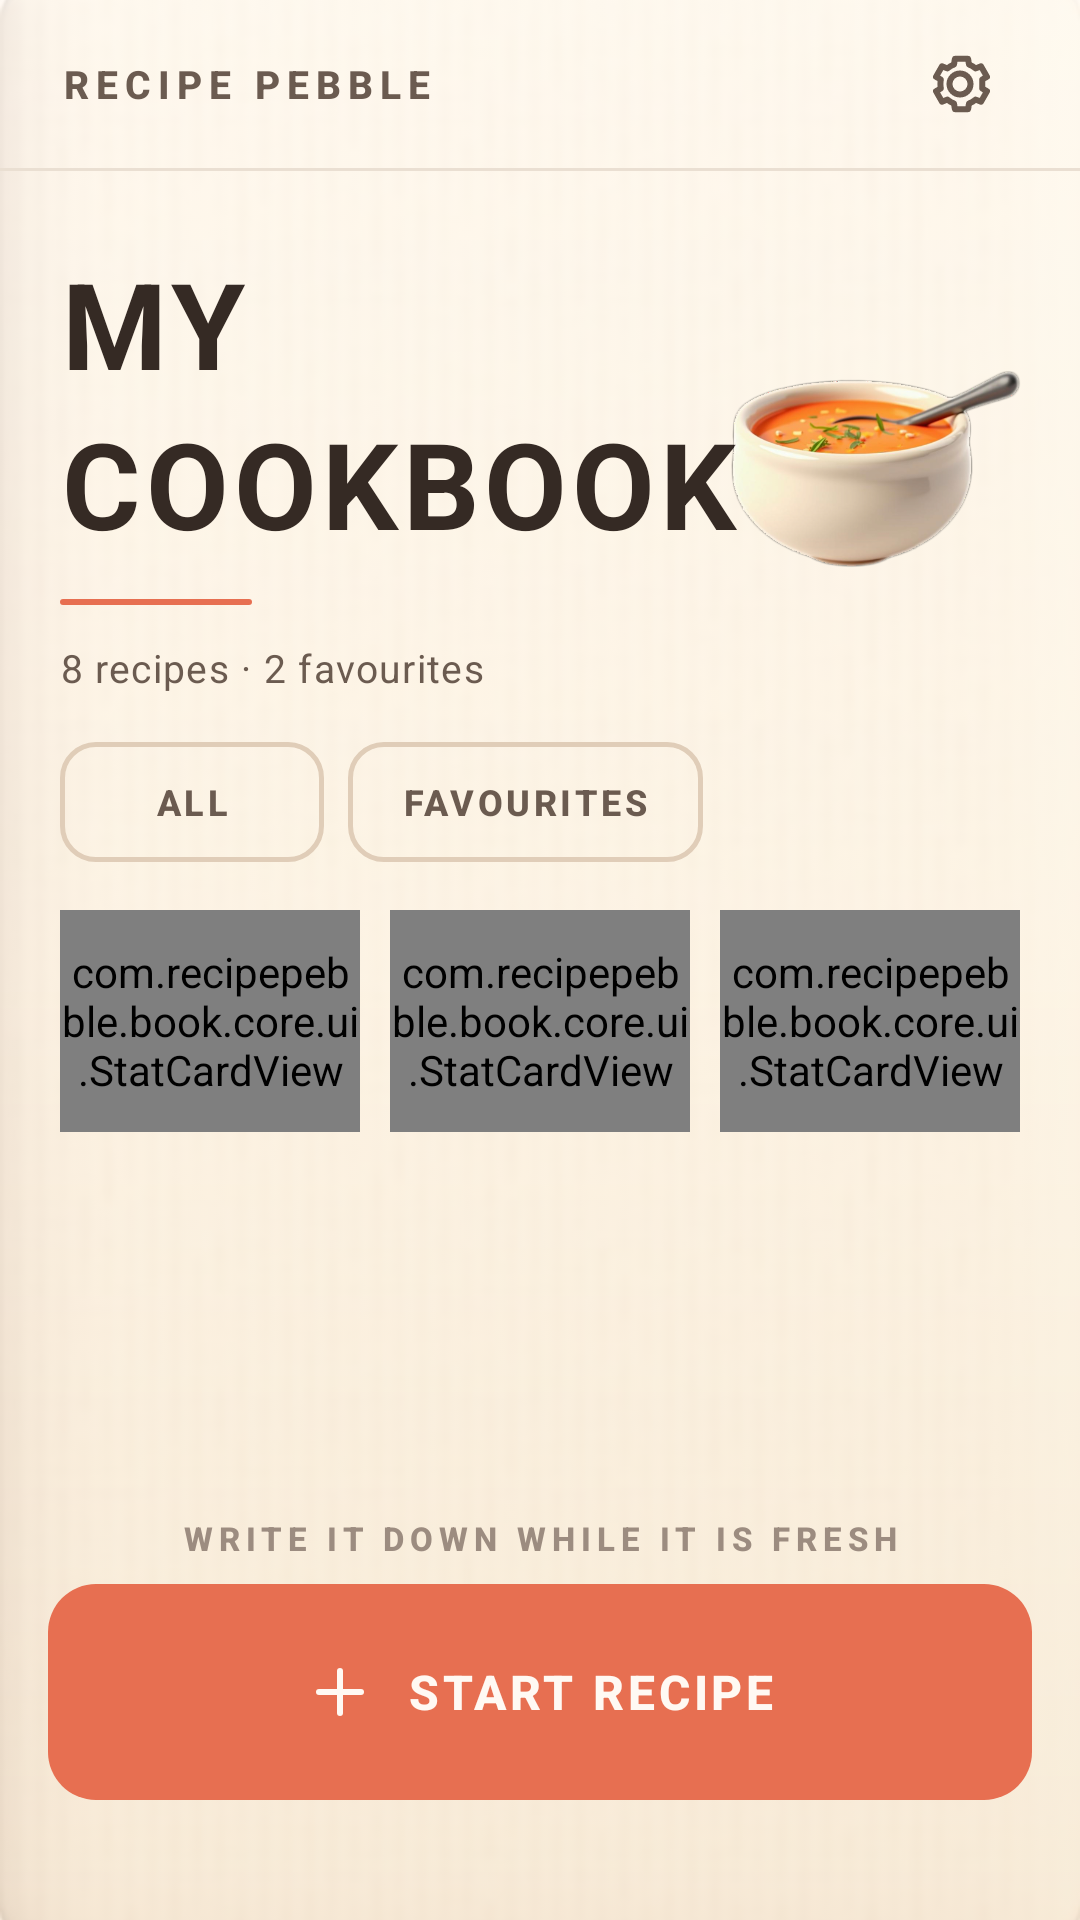

Here is an Android app screen rendered from its layout file. Give the layout XML and the strings, colors and styles it references.
<!-- AndroidManifest.xml: application theme Theme.RecipePebble -->
<!-- res/layout/fragment_menu.xml -->
<?xml version="1.0" encoding="utf-8"?>
<androidx.constraintlayout.widget.ConstraintLayout xmlns:android="http://schemas.android.com/apk/res/android"
    xmlns:app="http://schemas.android.com/apk/res-auto"
    android:id="@+id/menu_root"
    android:layout_width="match_parent"
    android:layout_height="match_parent"
    android:background="@drawable/bg_page_cream">

    <ImageView
        android:id="@+id/menu_background"
        android:layout_width="0dp"
        android:layout_height="0dp"
        android:alpha="0.16"
        android:importantForAccessibility="no"
        android:scaleType="centerCrop"
        android:src="@drawable/bg_library"
        app:layout_constraintBottom_toBottomOf="parent"
        app:layout_constraintEnd_toEndOf="parent"
        app:layout_constraintStart_toStartOf="parent"
        app:layout_constraintTop_toTopOf="parent" />

    <TextView
        android:id="@+id/menu_brand"
        android:layout_width="wrap_content"
        android:layout_height="@dimen/header_height"
        android:layout_marginStart="@dimen/screen_margin"
        android:gravity="center_vertical"
        android:letterSpacing="0.18"
        android:text="@string/menu_brand"
        android:textAppearance="@style/TextAppearance.App.Label"
        android:textColor="@color/ink_muted"
        android:textSize="13sp"
        app:layout_constraintStart_toStartOf="parent"
        app:layout_constraintTop_toTopOf="parent" />

    <com.google.android.material.button.MaterialButton
        android:id="@+id/menu_settings"
        style="@style/Widget.App.Button.IconOnly"
        android:layout_marginEnd="@dimen/screen_margin_small"
        android:contentDescription="@string/cd_settings"
        app:icon="@drawable/ic_settings"
        app:layout_constraintBottom_toBottomOf="@id/menu_brand"
        app:layout_constraintEnd_toEndOf="parent"
        app:layout_constraintTop_toTopOf="@id/menu_brand" />

    <View
        android:id="@+id/menu_header_divider"
        android:layout_width="0dp"
        android:layout_height="@dimen/hairline"
        android:background="@color/divider"
        app:layout_constraintEnd_toEndOf="parent"
        app:layout_constraintStart_toStartOf="parent"
        app:layout_constraintTop_toBottomOf="@id/menu_brand" />

    <TextView
        android:id="@+id/menu_hero_first"
        android:layout_width="wrap_content"
        android:layout_height="wrap_content"
        android:layout_marginStart="@dimen/screen_margin"
        android:layout_marginTop="@dimen/gap_xl"
        android:text="@string/menu_hero_first"
        android:textAppearance="@style/TextAppearance.App.Hero"
        app:layout_constraintStart_toStartOf="parent"
        app:layout_constraintTop_toBottomOf="@id/menu_header_divider" />

    <TextView
        android:id="@+id/menu_hero_second"
        android:layout_width="wrap_content"
        android:layout_height="wrap_content"
        android:layout_marginStart="@dimen/screen_margin"
        android:text="@string/menu_hero_second"
        android:textAppearance="@style/TextAppearance.App.Hero"
        app:layout_constraintStart_toStartOf="parent"
        app:layout_constraintTop_toBottomOf="@id/menu_hero_first" />

    <View
        android:id="@+id/menu_rule"
        android:layout_width="@dimen/rule_width"
        android:layout_height="@dimen/rule_height"
        android:layout_marginStart="@dimen/screen_margin"
        android:layout_marginTop="@dimen/gap_m"
        android:background="@drawable/bg_rule_terracotta"
        app:layout_constraintStart_toStartOf="parent"
        app:layout_constraintTop_toBottomOf="@id/menu_hero_second" />

    <TextView
        android:id="@+id/menu_counts"
        android:layout_width="wrap_content"
        android:layout_height="wrap_content"
        android:layout_marginStart="@dimen/screen_margin"
        android:layout_marginTop="@dimen/gap_m"
        android:accessibilityLiveRegion="polite"
        android:text="@string/menu_counts"
        android:textAppearance="@style/TextAppearance.App.Caption"
        app:layout_constraintStart_toStartOf="parent"
        app:layout_constraintTop_toBottomOf="@id/menu_rule" />

    <ImageView
        android:id="@+id/menu_hero_art"
        android:layout_width="@dimen/hero_sprite"
        android:layout_height="@dimen/hero_sprite"
        android:layout_marginEnd="@dimen/screen_margin_small"
        android:importantForAccessibility="no"
        android:scaleType="fitCenter"
        android:src="@drawable/sprite_bowl"
        app:layout_constraintBottom_toBottomOf="@id/menu_counts"
        app:layout_constraintEnd_toEndOf="parent"
        app:layout_constraintTop_toTopOf="@id/menu_hero_first" />

    <com.google.android.material.button.MaterialButton
        android:id="@+id/menu_filter_all"
        style="@style/Widget.App.Button.Chip"
        android:layout_width="wrap_content"
        android:layout_marginStart="@dimen/screen_margin"
        android:layout_marginTop="@dimen/gap_l"
        android:text="@string/menu_filter_all"
        app:layout_constraintStart_toStartOf="parent"
        app:layout_constraintTop_toBottomOf="@id/menu_counts" />

    <com.google.android.material.button.MaterialButton
        android:id="@+id/menu_filter_favourites"
        style="@style/Widget.App.Button.Chip"
        android:layout_width="wrap_content"
        android:layout_marginStart="@dimen/gap_s"
        android:text="@string/menu_filter_favourites"
        app:layout_constraintBottom_toBottomOf="@id/menu_filter_all"
        app:layout_constraintStart_toEndOf="@id/menu_filter_all"
        app:layout_constraintTop_toTopOf="@id/menu_filter_all" />

    <LinearLayout
        android:id="@+id/menu_stats_row"
        android:layout_width="0dp"
        android:layout_height="wrap_content"
        android:layout_marginStart="@dimen/screen_margin"
        android:layout_marginTop="@dimen/gap_l"
        android:layout_marginEnd="@dimen/screen_margin"
        android:baselineAligned="false"
        android:orientation="horizontal"
        app:layout_constraintEnd_toEndOf="parent"
        app:layout_constraintStart_toStartOf="parent"
        app:layout_constraintTop_toBottomOf="@id/menu_filter_all">

        <com.recipepebble.book.core.ui.StatCardView
            android:id="@+id/stat_recipes"
            android:layout_width="0dp"
            android:layout_height="@dimen/stat_card_height"
            android:layout_weight="1" />

        <com.recipepebble.book.core.ui.StatCardView
            android:id="@+id/stat_favourites"
            android:layout_width="0dp"
            android:layout_height="@dimen/stat_card_height"
            android:layout_marginStart="10dp"
            android:layout_weight="1" />

        <com.recipepebble.book.core.ui.StatCardView
            android:id="@+id/stat_tags"
            android:layout_width="0dp"
            android:layout_height="@dimen/stat_card_height"
            android:layout_marginStart="10dp"
            android:layout_weight="1" />

    </LinearLayout>

    <androidx.recyclerview.widget.RecyclerView
        android:id="@+id/menu_list"
        android:layout_width="0dp"
        android:layout_height="0dp"
        android:layout_marginStart="@dimen/screen_margin"
        android:layout_marginTop="@dimen/gap_l"
        android:layout_marginEnd="@dimen/screen_margin"
        android:clipToPadding="false"
        android:paddingBottom="@dimen/gap_m"
        app:layout_constraintBottom_toTopOf="@id/menu_hint"
        app:layout_constraintEnd_toEndOf="parent"
        app:layout_constraintStart_toStartOf="parent"
        app:layout_constraintTop_toBottomOf="@id/menu_stats_row" />

    <ImageView
        android:id="@+id/menu_empty_art"
        android:layout_width="@dimen/empty_sprite"
        android:layout_height="@dimen/empty_sprite"
        android:alpha="0.6"
        android:contentDescription="@string/cd_empty_art"
        android:scaleType="fitCenter"
        android:src="@drawable/sprite_notebook"
        android:visibility="gone"
        app:layout_constraintBottom_toTopOf="@id/menu_empty_title"
        app:layout_constraintEnd_toEndOf="@id/menu_list"
        app:layout_constraintStart_toStartOf="@id/menu_list"
        app:layout_constraintTop_toTopOf="@id/menu_list"
        app:layout_constraintVertical_chainStyle="packed" />

    <TextView
        android:id="@+id/menu_empty_title"
        android:layout_width="wrap_content"
        android:layout_height="wrap_content"
        android:layout_marginTop="@dimen/gap_l"
        android:text="@string/menu_empty_title"
        android:textAppearance="@style/TextAppearance.App.Headline"
        android:textSize="20sp"
        android:visibility="gone"
        app:layout_constraintBottom_toTopOf="@id/menu_empty_body"
        app:layout_constraintEnd_toEndOf="@id/menu_list"
        app:layout_constraintStart_toStartOf="@id/menu_list"
        app:layout_constraintTop_toBottomOf="@id/menu_empty_art" />

    <TextView
        android:id="@+id/menu_empty_body"
        android:layout_width="0dp"
        android:layout_height="wrap_content"
        android:layout_marginTop="@dimen/gap_s"
        android:gravity="center"
        android:text="@string/menu_empty_body"
        android:textAppearance="@style/TextAppearance.App.Caption"
        android:textSize="14sp"
        android:visibility="gone"
        app:layout_constraintBottom_toBottomOf="@id/menu_list"
        app:layout_constraintEnd_toEndOf="@id/menu_list"
        app:layout_constraintStart_toStartOf="@id/menu_list"
        app:layout_constraintTop_toBottomOf="@id/menu_empty_title" />

    <TextView
        android:id="@+id/menu_hint"
        android:layout_width="wrap_content"
        android:layout_height="wrap_content"
        android:layout_marginBottom="@dimen/gap_s"
        android:text="@string/menu_hint"
        android:textAppearance="@style/TextAppearance.App.Label"
        app:layout_constraintBottom_toTopOf="@id/menu_cta"
        app:layout_constraintEnd_toEndOf="parent"
        app:layout_constraintStart_toStartOf="parent" />

    <com.google.android.material.button.MaterialButton
        android:id="@+id/menu_cta"
        style="@style/Widget.App.Button.Primary"
        android:layout_width="0dp"
        android:layout_marginStart="@dimen/screen_margin_small"
        android:layout_marginEnd="@dimen/screen_margin_small"
        android:layout_marginBottom="@dimen/cta_margin_bottom"
        android:text="@string/menu_cta"
        app:icon="@drawable/ic_plus"
        app:layout_constraintBottom_toBottomOf="parent"
        app:layout_constraintEnd_toEndOf="parent"
        app:layout_constraintStart_toStartOf="parent" />

</androidx.constraintlayout.widget.ConstraintLayout>
<!-- resources referenced by this layout -->
<resources>
  <color name="divider">#EADFD2</color>
  <color name="ink_muted">#6B5B50</color>
  <dimen name="cta_margin_bottom">40dp</dimen>
  <dimen name="empty_sprite">120dp</dimen>
  <dimen name="gap_l">16dp</dimen>
  <dimen name="gap_m">12dp</dimen>
  <dimen name="gap_s">8dp</dimen>
  <dimen name="gap_xl">24dp</dimen>
  <dimen name="hairline">1dp</dimen>
  <dimen name="header_height">56dp</dimen>
  <dimen name="hero_sprite">104dp</dimen>
  <dimen name="rule_height">2dp</dimen>
  <dimen name="rule_width">64dp</dimen>
  <dimen name="screen_margin">20dp</dimen>
  <dimen name="screen_margin_small">16dp</dimen>
  <dimen name="stat_card_height">74dp</dimen>
  <!-- drawable bg_rule_terracotta (drawable) -->
  <?xml version="1.0" encoding="utf-8"?>
  <shape xmlns:android="http://schemas.android.com/apk/res/android" android:shape="rectangle">
      <solid android:color="@color/terracotta" />
      <corners android:radius="1dp" />
  </shape>
  <string name="cd_empty_art">Empty cookbook illustration</string>
  <string name="cd_settings">Open settings</string>
  <string name="menu_brand">RECIPE PEBBLE</string>
  <string name="menu_counts">8 recipes · 2 favourites</string>
  <string name="menu_cta">START RECIPE</string>
  <string name="menu_empty_body">Write your first one with the button below.</string>
  <string name="menu_empty_title">NO RECIPES YET</string>
  <string name="menu_filter_all">ALL</string>
  <string name="menu_filter_favourites">FAVOURITES</string>
  <string name="menu_hero_first">MY</string>
  <string name="menu_hero_second">COOKBOOK</string>
  <string name="menu_hint">WRITE IT DOWN WHILE IT IS FRESH</string>
  <style name="TextAppearance.App.Caption" parent="TextAppearance.Material3.BodySmall">
          <item name="android:textSize">13sp</item>
          <item name="android:textColor">@color/ink_muted</item>
      </style>
  <style name="TextAppearance.App.Hero" parent="TextAppearance.Material3.DisplaySmall">
          <item name="android:textSize">40sp</item>
          <item name="android:textStyle">bold</item>
          <item name="android:letterSpacing">0.04</item>
          <item name="android:textColor">@color/ink</item>
      </style>
  <style name="TextAppearance.App.Label" parent="TextAppearance.Material3.LabelSmall">
          <item name="android:textSize">11sp</item>
          <item name="android:textStyle">bold</item>
          <item name="android:letterSpacing">0.18</item>
          <item name="android:textColor">@color/ink_faint</item>
      </style>
  <color name="page_cream">#FFF9F3</color>
  <color name="page_cream_mid">#FDF3E7</color>
  <color name="page_cream_deep">#F7E9D8</color>
  <color name="terracotta">#E76F51</color>
  <color name="ink">#352A24</color>
  <color name="ink_faint">#9C8C80</color>
  <dimen name="chip_height">40dp</dimen>
  <color name="outline_soft">#E0CDB8</color>
  <color name="terracotta_card_ripple">#22E76F51</color>
  <dimen name="touch_min">48dp</dimen>
  <dimen name="icon_size">24dp</dimen>
  <dimen name="cta_height">72dp</dimen>
  <color name="terracotta_ripple">#33FFFFFF</color>
  <color name="terracotta_soft">#FBE2DA</color>
  <color name="terracotta_dark">#C65539</color>
  <color name="teal">#2A9D8F</color>
  <color name="teal_soft">#DCF0EC</color>
  <color name="honey_deep">#C08A3E</color>
  <color name="surface_white">#FFFFFF</color>
  <color name="surface_paper">#FDF3E7</color>
  <!-- drawable bg_splash_plate (drawable) -->
  <?xml version="1.0" encoding="utf-8"?>
  <shape xmlns:android="http://schemas.android.com/apk/res/android" android:shape="oval">
      <solid android:color="@color/plate_fill" />
      <stroke android:width="2dp" android:color="@color/plate_stroke" />
  </shape>
  <color name="roast_dark">#2A211C</color>
  <color name="roast_mid">#402F26</color>
  <color name="roast_deep">#352A24</color>
  <color name="scrim_roast_top">#F2352A24</color>
  <color name="scrim_roast_mid">#D9402F26</color>
  <color name="plate_fill">#1AFFF9F3</color>
  <color name="plate_stroke">#8CF4D6A0</color>
</resources>
